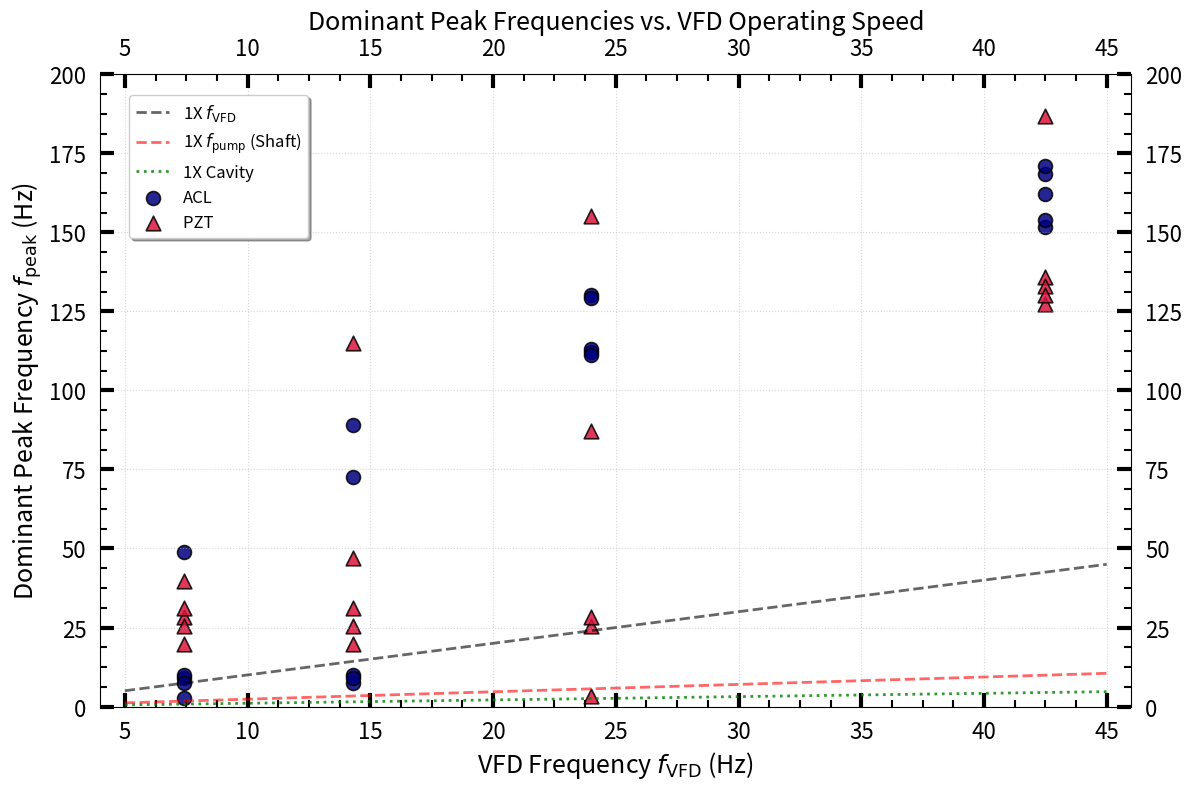

Reproduce this figure in Python.
# -*- coding: utf-8 -*-
import matplotlib.pyplot as plt
import numpy as np
import pandas as pd
from matplotlib.ticker import AutoMinorLocator

# =====================================================
# Sua Função Customizada de Formatação
# =====================================================
def My_axis(ax, font=16, 
            ticklengthmajor=12, ticklengthminor=6,
            tickwidthmajor=3, tickwidthminor=3,
            setaxis=['', '', ''], xlim=[0, 1], ylim=[0, 1],
            legbox=[0.98, 0.98, 2, 14], logx=False, logy=False, locator=False):
    
    ticksize = font
    
    if logx:
        ax.set_xscale("log")
    else:
        ax.xaxis.set_minor_locator(AutoMinorLocator(4))
        
    if logy:
        ax.set_yscale("log")
    else:
        ax.yaxis.set_minor_locator(AutoMinorLocator(4))

    ax.tick_params(axis='both', which='major', labelsize=ticksize,
                    width=tickwidthmajor, length=ticklengthmajor, direction='in', pad=10)
    ax.tick_params(axis='both', which='minor',
                    width=tickwidthminor, length=ticklengthminor, direction='in', pad=10)
    
    ax.tick_params(axis='x', which='both', top=True, labeltop=True)
    ax.tick_params(axis='y', which='both', right=True, labelright=True)
    
    ax.set_title(setaxis[0], fontsize=font + 2)
    ax.set_xlabel(setaxis[1], fontsize=font + 2)
    ax.set_ylabel(setaxis[2], fontsize=font + 2)
    
    ax.set_xlim(xlim[0], xlim[1])
    ax.set_ylim(ylim[0], ylim[1])
    
    ax.legend(loc='upper left', bbox_to_anchor=(legbox[0], legbox[1]), 
               fancybox=True, shadow=True, ncol=legbox[2], fontsize=legbox[3])
    
    return ax

# =====================================================
# Dados Extraídos da Tabela LaTeX
# =====================================================
data = [
    # T7
    (7.40, 9.07, 'ACL'), (7.40, 9.90, 'ACL'), (7.40, 7.43, 'ACL'), (7.40, 2.72, 'ACL'), (7.40, 48.97, 'ACL'),
    (7.40, 28.28, 'PZT'), (7.40, 39.59, 'PZT'), (7.40, 19.79, 'PZT'), (7.40, 25.45, 'PZT'), (7.40, 31.11, 'PZT'),
    # T5
    (14.30, 89.11, 'ACL'), (14.30, 9.83, 'ACL'), (14.30, 72.73, 'ACL'), (14.30, 7.38, 'ACL'), (14.30, 9.01, 'ACL'),
    (14.30, 25.49, 'PZT'), (14.30, 46.94, 'PZT'), (14.30, 114.92, 'PZT'), (14.30, 31.16, 'PZT'), (14.30, 19.83, 'PZT'),
    # T3
    (24.00, 130.11, 'ACL'), (24.00, 112.12, 'ACL'), (24.00, 129.29, 'ACL'), (24.00, 112.94, 'ACL'), (24.00, 111.30, 'ACL'),
    (24.00, 87.13, 'PZT'), (24.00, 155.13, 'PZT'), (24.00, 3.28, 'PZT'), (24.00, 25.50, 'PZT'), (24.00, 28.33, 'PZT'),
    # T1
    (42.50, 151.61, 'ACL'), (42.50, 162.09, 'ACL'), (42.50, 154.03, 'ACL'), (42.50, 168.53, 'ACL'), (42.50, 170.94, 'ACL'),
    (42.50, 135.71, 'PZT'), (42.50, 132.87, 'PZT'), (42.50, 127.18, 'PZT'), (42.50, 186.89, 'PZT'), (42.50, 130.02, 'PZT')
]

df = pd.DataFrame(data, columns=['f_VFD', 'f_peak', 'Sensor'])

# Separando por sensor
df_acl = df[df['Sensor'] == 'ACL']
df_pzt = df[df['Sensor'] == 'PZT']

# =====================================================
# Geração do Gráfico Scatter
# =====================================================
fig, ax = plt.subplots(figsize=(12, 8), dpi=150)

# 1. Linhas Teóricas de Referência
REDUCAO_SEW = 4.28
REDUCAO_CAVIDADE = 9.55

f_vfd_cont = np.linspace(5, 45, 200)
ax.plot(f_vfd_cont, f_vfd_cont, 'k--', linewidth=2, alpha=0.6, label=r'1X $f_{\mathrm{VFD}}$')
ax.plot(f_vfd_cont, f_vfd_cont / REDUCAO_SEW, 'r--', linewidth=2, alpha=0.6, label=r'1X $f_{\mathrm{pump}}$ (Shaft)')
ax.plot(f_vfd_cont, f_vfd_cont / REDUCAO_CAVIDADE, 'g:', linewidth=2, alpha=0.8, label=r'1X Cavity')

# 2. Scatter Plots dos Sensores
ax.scatter(df_acl['f_VFD'], df_acl['f_peak'], 
           color='navy', marker='o', s=100, alpha=0.85, edgecolors='black', linewidth=1.2, label='ACL')

ax.scatter(df_pzt['f_VFD'], df_pzt['f_peak'], 
           color='crimson', marker='^', s=110, alpha=0.85, edgecolors='black', linewidth=1.2, label='PZT ')

# 3. Formatação via My_axis
ax = My_axis(ax,
             font=16,
             ticklengthmajor=10, ticklengthminor=5,
             tickwidthmajor=3, tickwidthminor=1.5,
             setaxis=['Dominant Peak Frequencies vs. VFD Operating Speed', 
                      'VFD Frequency $f_{\mathrm{VFD}}$ (Hz)', 
                      'Dominant Peak Frequency $f_{\mathrm{peak}}$ (Hz)'],
             xlim=[4, 46],
             ylim=[0, 200],
             legbox=[0.02, 0.98, 1, 13], # Legenda no canto superior esquerdo
             logx=False, logy=False)

# Re-posicionando a legenda no canto superior esquerdo para não cobrir os dados
ax.legend(loc='upper left', bbox_to_anchor=(0.02, 0.98), fancybox=True, shadow=True, fontsize=12)

ax.grid(True, linestyle=':', alpha=0.5)

plt.tight_layout()
plt.show()
